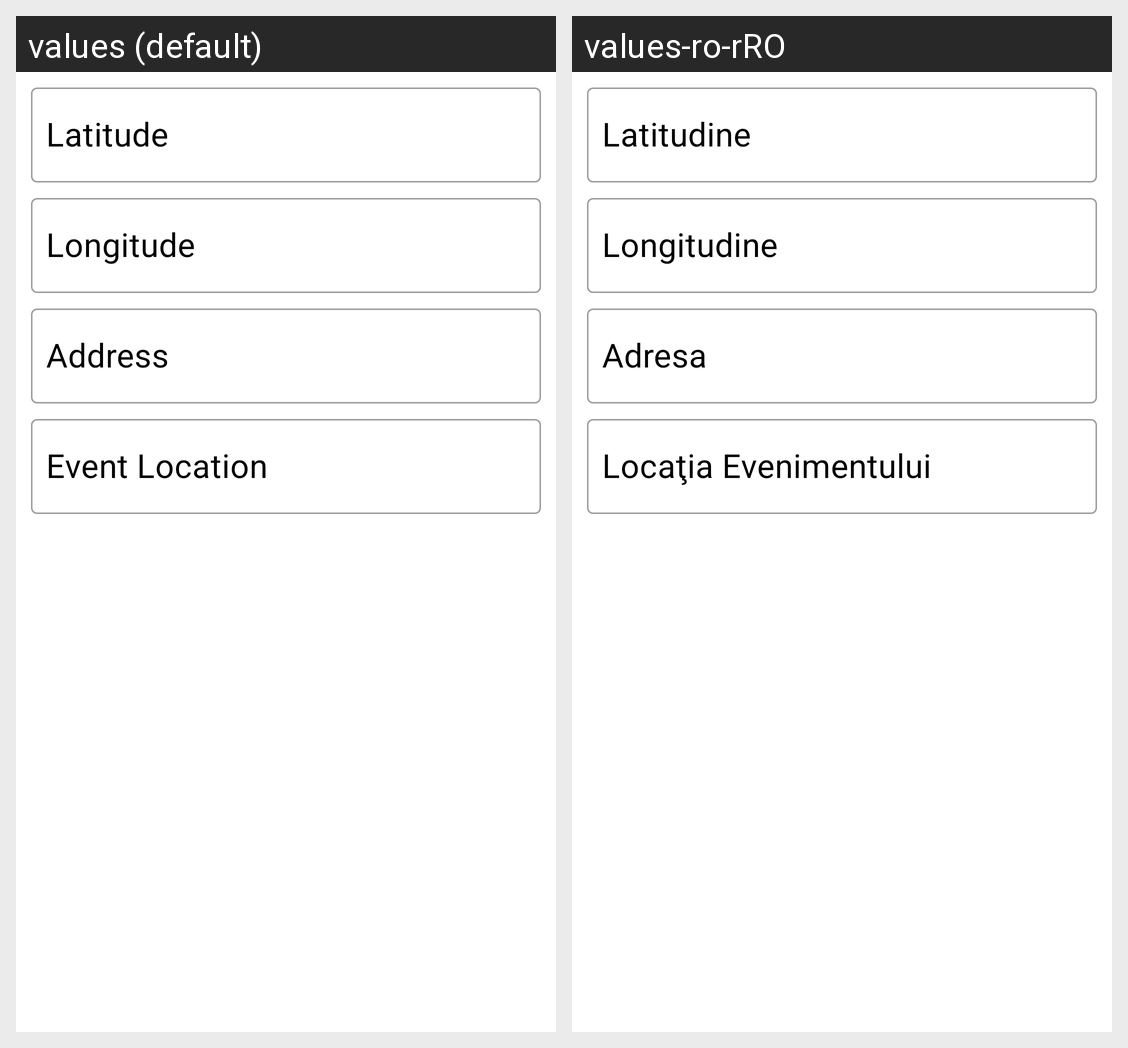

Translations of the strings shown on this Android screen, per locale in the grid:
Android screen res/layout/activity_save_location.xml rendered under 2 locales, left to right: values (default), values-ro-rRO. Device: Nexus 5 (rendered at 1080×1920; each locale shown at half size, 540×960, under a caption strip naming it); theme Theme.TouristicAgenda.
Strings drawn on this screen, with the default value and each locale's value (text and hints the layout hard-codes, and strings that could not be matched under every locale, appear in the picture but are not listed):

et_locationLatitude
  values: Latitude
  values-ro-rRO: Latitudine

et_locationLongitude
  values: Longitude
  values-ro-rRO: Longitudine

et_locationAddress
  values: Address
  values-ro-rRO: Adresa

et_locationEvent
  values: Event Location
  values-ro-rRO: Locaţia Evenimentului
